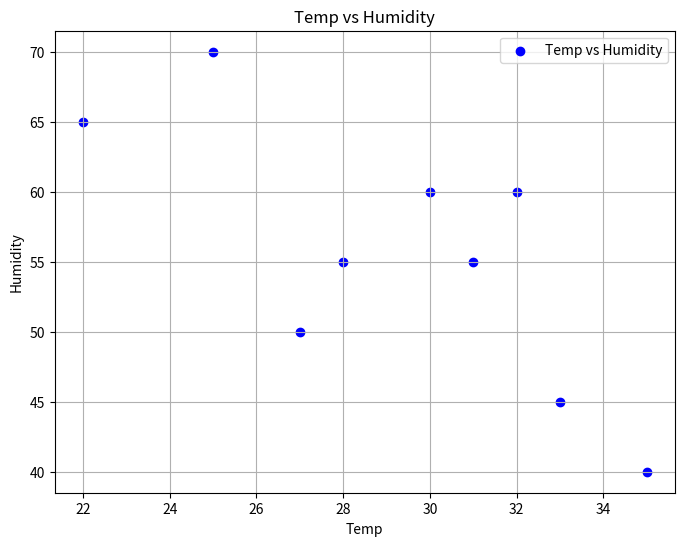
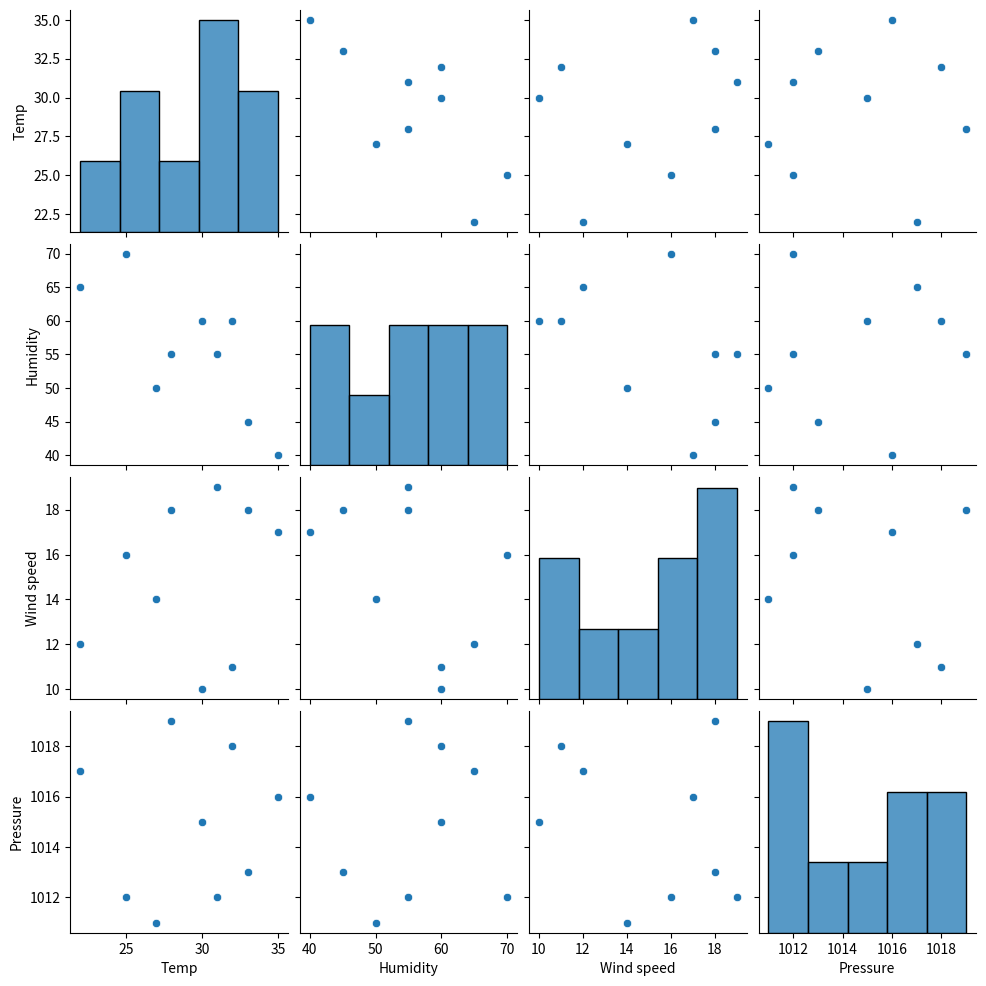

The script that saved these images, in order:
import pandas as pd
import seaborn as sns
import matplotlib.pyplot as plt

data = {
    'Temp': [30, 22, 28, 35, 33, 25, 27, 32, 31],
    'Humidity': [60, 65, 55, 40, 45, 70, 50, 60, 55],
    'Wind speed': [10, 12, 18, 17, 18, 16, 14, 11, 19],  # Fixed length to match others
    'Pressure': [1015, 1017, 1019, 1016, 1013, 1012, 1011, 1018, 1012]
}

df = pd.DataFrame(data)

# Scatter plot Temp vs Humidity
plt.figure(figsize=(8,6))
plt.scatter(df['Temp'], df['Humidity'], color='blue', label='Temp vs Humidity')
plt.title('Temp vs Humidity')
plt.xlabel('Temp')
plt.ylabel('Humidity')
plt.grid(True)
plt.legend()

# Pairplot without the 'hue' argument
sns.pairplot(df)
plt.show()